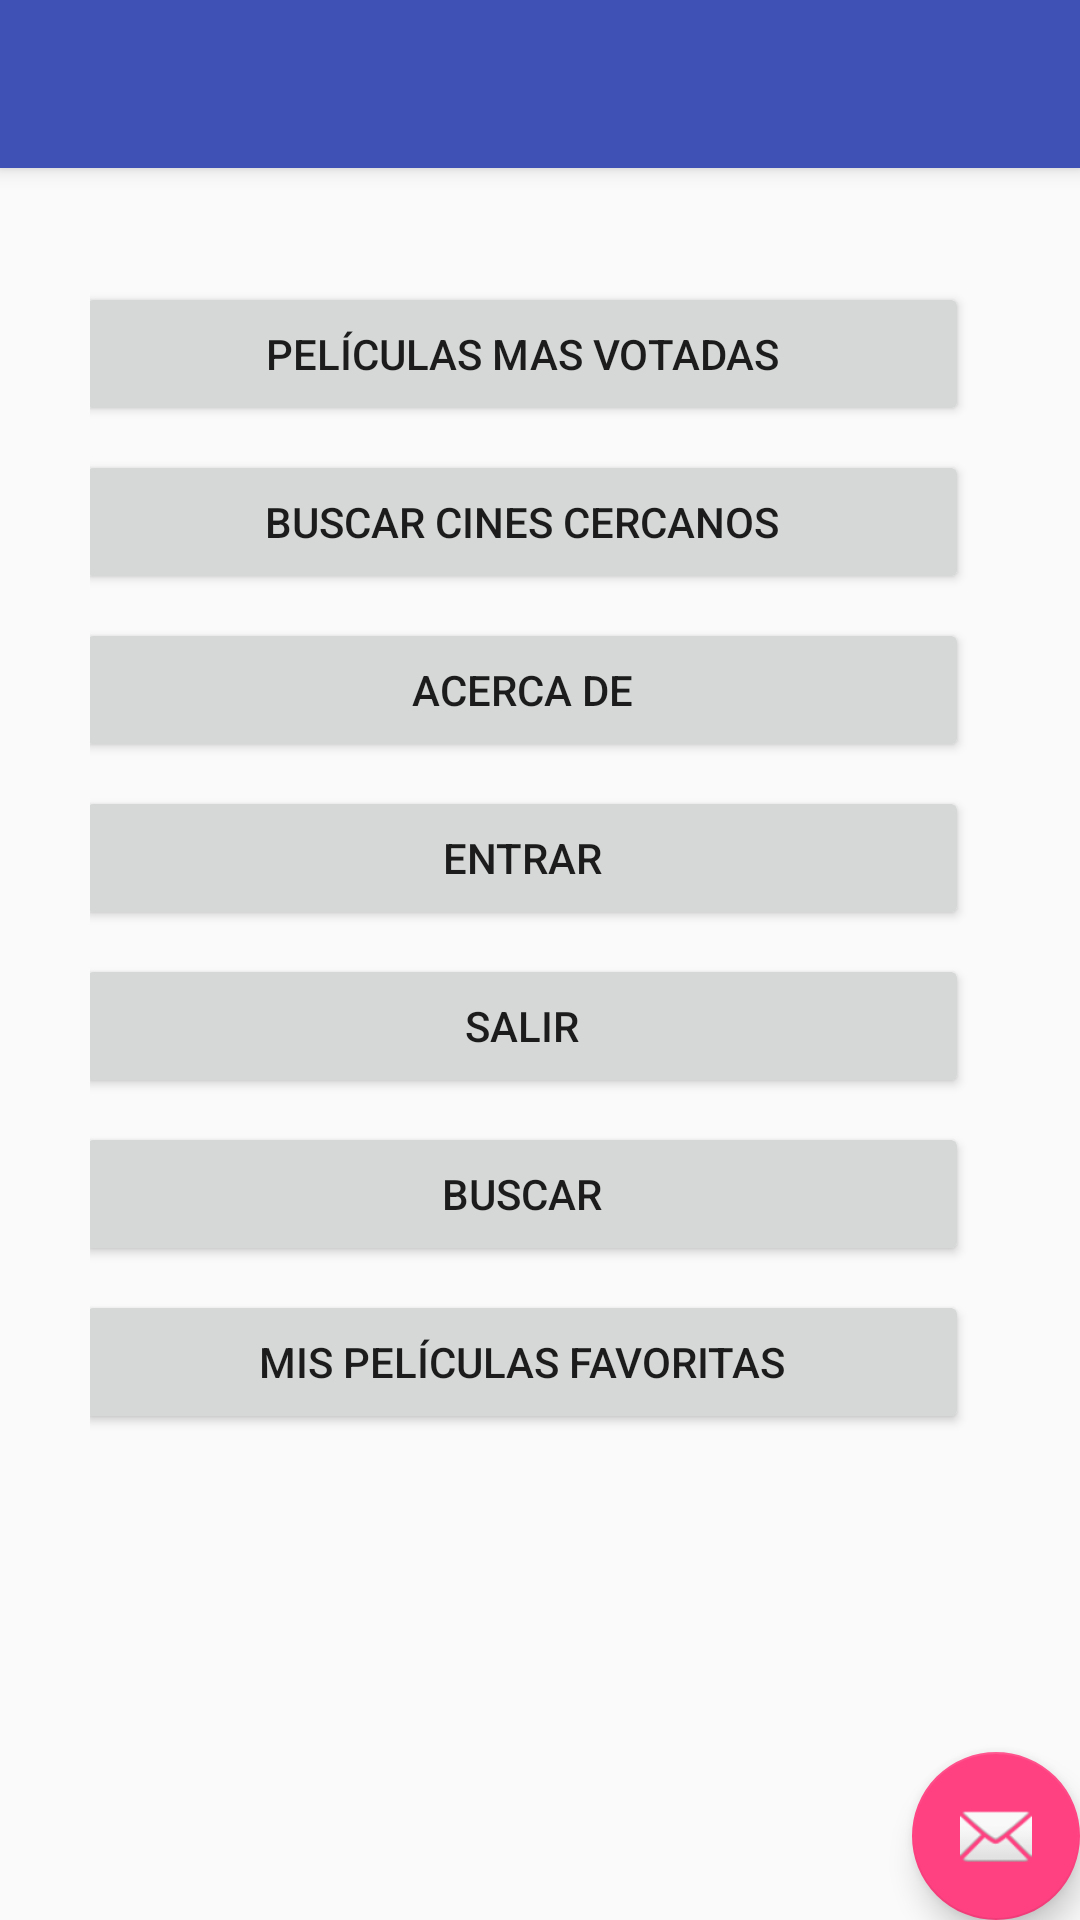

Reconstruct the res/layout file that produces this screen, plus the resources it refers to.
<!-- AndroidManifest.xml: activity theme AppTheme.NoActionBar -->
<!-- res/layout/activity_main.xml -->
<?xml version="1.0" encoding="utf-8"?>
<android.support.design.widget.CoordinatorLayout xmlns:android="http://schemas.android.com/apk/res/android"
    xmlns:app="http://schemas.android.com/apk/res-auto"
    xmlns:tools="http://schemas.android.com/tools"
    android:layout_width="match_parent"
    android:layout_height="match_parent"
    tools:context="tfg.example.org.materialdesign.MainActivity">

    <android.support.design.widget.AppBarLayout
        android:layout_width="match_parent"
        android:layout_height="wrap_content"
        android:theme="@style/AppTheme.AppBarOverlay">

        <android.support.v7.widget.Toolbar
            android:id="@+id/toolbar"
            android:layout_width="match_parent"
            android:layout_height="?attr/actionBarSize"
            android:background="?attr/colorPrimary"
            app:popupTheme="@style/AppTheme.PopupOverlay" />

    </android.support.design.widget.AppBarLayout>

    <include layout="@layout/content_main" />




    <android.support.design.widget.FloatingActionButton
        android:id="@+id/fab1"
        android:layout_width="wrap_content"
        android:layout_height="wrap_content"
        android:layout_gravity="bottom|end"
        android:layout_margin="@dimen/fab_margin"
        android:onClick="message"
        app:srcCompat="@android:drawable/ic_dialog_email" />



</android.support.design.widget.CoordinatorLayout>
<!-- res/layout/content_main.xml (included above) -->
<?xml version="1.0" encoding="utf-8"?>
<android.support.constraint.ConstraintLayout xmlns:android="http://schemas.android.com/apk/res/android"
    xmlns:app="http://schemas.android.com/apk/res-auto"
    xmlns:tools="http://schemas.android.com/tools"
    android:layout_width="match_parent"
    android:layout_height="match_parent"
    app:layout_behavior="@string/appbar_scrolling_view_behavior"
    tools:context="tfg.example.org.materialdesign.MainActivity"
    tools:showIn="@layout/activity_main">
    <LinearLayout
        android:layout_width="368dp"
        android:layout_height="wrap_content"
        android:gravity="center"
        android:orientation="vertical"
        android:padding="30dp"
        android:weightSum="1"
        tools:layout_editor_absoluteY="8dp"
        tools:layout_editor_absoluteX="8dp">
    <Button
         android:id="@+id/button00"
         android:layout_width="match_parent"
         android:layout_height="wrap_content"
         android:onClick="lanzarVistaPelicula"
         android:text="@string/mas_votadas"
         android:layout_marginEnd="10dp"
         android:layout_marginTop="8dp"
         app:layout_constraintEnd_toStartOf="@+id/button01"
         app:layout_constraintHorizontal_bias="0.5"
         app:layout_constraintHorizontal_chainStyle="spread"
         app:layout_constraintStart_toStartOf="parent"
         app:layout_constraintTop_toTopOf="parent"  />
    <Button
         android:id="@+id/button000"
         android:layout_width="match_parent"
         android:layout_height="wrap_content"
         android:onClick="lanzarMapa"
         android:text="@string/cines_cercanos"
         android:layout_marginEnd="10dp"
         android:layout_marginTop="8dp"
         app:layout_constraintHorizontal_bias="0.5"
         app:layout_constraintEnd_toStartOf="@+id/button01"
         app:layout_constraintStart_toEndOf="@+id/button00"
         app:layout_constraintTop_toTopOf="parent"  />
    <Button
        android:id="@+id/button01"
        android:layout_width="match_parent"
        android:layout_height="wrap_content"
        android:onClick="lanzarAcercaDe"
        android:text="@string/accion_acerca_de"
        android:layout_marginEnd="10dp"
        android:layout_marginTop="8dp"
        app:layout_constraintHorizontal_bias="0.5"
        app:layout_constraintEnd_toStartOf="@+id/button02"
        app:layout_constraintStart_toEndOf="@+id/button000"
        app:layout_constraintTop_toTopOf="parent"  />

    <Button
        android:id="@+id/button02"
        android:layout_width="match_parent"
        android:layout_height="wrap_content"
        android:onClick="entrar"
        android:text="@string/entrar"
        android:layout_marginEnd="10dp"
        android:layout_marginTop="8dp"
        app:layout_constraintHorizontal_bias="0.5"
        app:layout_constraintEnd_toStartOf="@+id/button03"
        app:layout_constraintStart_toEndOf="@+id/button01"
        app:layout_constraintTop_toTopOf="parent"  />

    <Button
        android:id="@+id/button03"
        android:layout_width="match_parent"
        android:layout_height="wrap_content"
        android:onClick="salir"
        android:text="@string/salir"
        android:layout_marginEnd="10dp"
        android:layout_marginTop="8dp"
        app:layout_constraintHorizontal_bias="0.5"
        app:layout_constraintStart_toEndOf="@+id/button02"
        app:layout_constraintTop_toTopOf="parent"  />
    <Button
        android:id="@+id/button04"
        android:layout_width="match_parent"
        android:layout_height="wrap_content"
        android:onClick="lanzarBusqueda"
        android:text="@string/buscar"
        android:layout_marginEnd="10dp"
        android:layout_marginTop="8dp"
        app:layout_constraintHorizontal_bias="0.5"
        app:layout_constraintStart_toEndOf="@+id/button03"
        app:layout_constraintTop_toTopOf="parent"  />
        <Button
            android:id="@+id/button05"
            android:layout_width="match_parent"
            android:layout_height="wrap_content"
            android:onClick="lanzarMyFavMovies"
            android:text="@string/fav_movies"
            android:layout_marginEnd="10dp"
            android:layout_marginTop="8dp"
            app:layout_constraintHorizontal_bias="0.5"
            app:layout_constraintStart_toEndOf="@+id/button04"
            app:layout_constraintTop_toTopOf="parent"  />

    </LinearLayout>

</android.support.constraint.ConstraintLayout>
<!-- resources referenced by this layout -->
<resources>
  <string name="accion_acerca_de">Acerca de </string>
  <string name="buscar">Buscar</string>
  <string name="cines_cercanos">Buscar cines cercanos </string>
  <string name="entrar">Entrar </string>
  <string name="fav_movies">Mis Películas Favoritas</string>
  <string name="mas_votadas">Películas mas votadas</string>
  <string name="salir">Salir </string>
  <style name="AppTheme.AppBarOverlay" parent="ThemeOverlay.AppCompat.Dark.ActionBar" />
  <style name="AppTheme.PopupOverlay" parent="ThemeOverlay.AppCompat.Light" />
  <style name="AppTheme.NoActionBar">
          <item name="windowActionBar">false</item>
          <item name="windowNoTitle">true</item>
      </style>
</resources>
